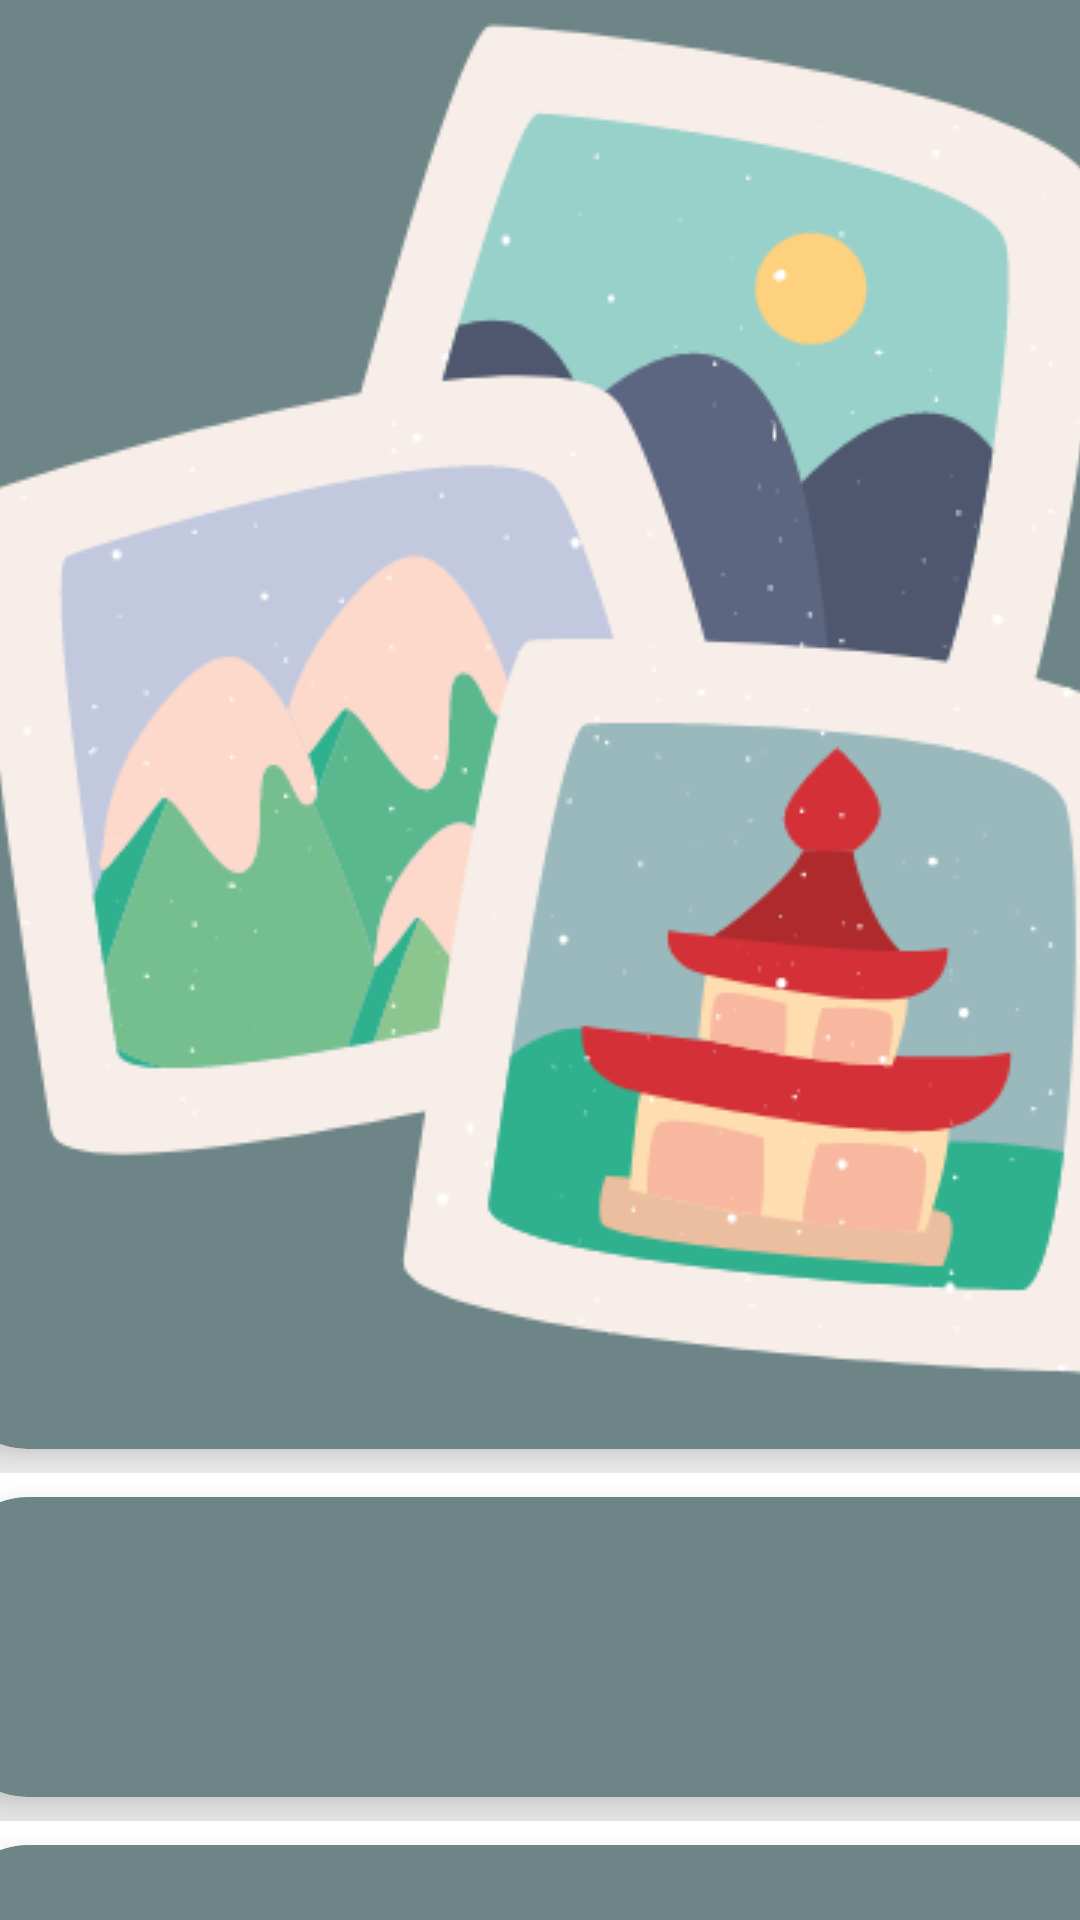

Layout XML and referenced resources for this Android screen:
<!-- AndroidManifest.xml: application theme Theme.Milam -->
<!-- res/layout/activity_home.xml -->
<?xml version="1.0" encoding="utf-8"?>
<androidx.constraintlayout.widget.ConstraintLayout xmlns:android="http://schemas.android.com/apk/res/android"
    xmlns:app="http://schemas.android.com/apk/res-auto"
    xmlns:tools="http://schemas.android.com/tools"
    android:layout_width="match_parent"
    android:layout_height="match_parent"
    tools:context=".HomeActivity">

    <ScrollView
        android:layout_width="409dp"
        android:layout_height="729dp"
        app:layout_constraintBottom_toBottomOf="parent"
        app:layout_constraintEnd_toEndOf="parent"
        app:layout_constraintStart_toStartOf="parent"
        app:layout_constraintTop_toTopOf="parent"
        tools:ignore="SpeakableTextPresentCheck">

        <LinearLayout
            android:layout_width="match_parent"
            android:layout_height="wrap_content"
            android:orientation="vertical" >

            <TextView
                android:id="@+id/textView4"
                android:layout_width="match_parent"
                android:layout_height="wrap_content"
                android:text="TextView" />






            <TableLayout
                android:layout_width="match_parent"
                android:layout_height="match_parent">

                <TableRow
                    android:layout_width="match_parent"
                    android:layout_height="match_parent">

                    <com.google.android.material.card.MaterialCardView
                        android:id="@+id/memoryCard"
                        android:layout_width="wrap_content"
                        android:layout_height="wrap_content"
                        android:layout_margin="8dp"
                        app:cardBackgroundColor="#6D8586"
                        app:cardCornerRadius="25dp"
                        app:cardElevation="10dp">

                        <LinearLayout
                            android:layout_width="wrap_content"
                            android:layout_height="wrap_content"
                            android:orientation="vertical">

                            

                            <ImageView
                                android:layout_width="match_parent"
                                android:layout_height="match_parent"
                                android:contentDescription="@string/profilePic"
                                android:scaleType="centerCrop"
                                app:srcCompat="@drawable/memory"
                                tools:ignore="ImageContrastCheck" />


                        </LinearLayout>

                    </com.google.android.material.card.MaterialCardView>


                    <com.google.android.material.card.MaterialCardView
                        android:id="@+id/puzzleCard"
                        android:layout_width="wrap_content"
                        android:layout_height="wrap_content"
                        android:layout_margin="8dp"
                        app:cardBackgroundColor="#6D8586"
                        app:cardCornerRadius="25dp"
                        app:cardElevation="10dp">

                        <LinearLayout
                            android:layout_width="match_parent"
                            android:layout_height="wrap_content"
                            android:orientation="vertical">

                            

                            <ImageView
                                android:layout_width="match_parent"
                                android:layout_height="100dp"
                                android:contentDescription="@string/profilePic"
                                android:scaleType="centerCrop"
                                app:srcCompat="@drawable/pikachu"
                                tools:ignore="ImageContrastCheck" />


                        </LinearLayout>

                    </com.google.android.material.card.MaterialCardView>
                </TableRow>

                <TableRow
                    android:layout_width="match_parent"
                    android:layout_height="match_parent" >
                    <com.google.android.material.card.MaterialCardView
                        android:id="@+id/mazeCard"
                        android:layout_width="wrap_content"
                        android:layout_height="wrap_content"
                        android:layout_margin="8dp"
                        app:cardBackgroundColor="#6D8586"
                        app:cardCornerRadius="25dp"
                        app:cardElevation="10dp">

                        <LinearLayout
                            android:layout_width="match_parent"
                            android:layout_height="wrap_content"
                            android:orientation="vertical">

                            

                            <ImageView
                                android:layout_width="match_parent"
                                android:layout_height="100dp"
                                android:contentDescription="@string/profilePic"
                                android:scaleType="centerCrop"
                                app:srcCompat="@drawable/pikachu"
                                tools:ignore="ImageContrastCheck" />


                        </LinearLayout>

                    </com.google.android.material.card.MaterialCardView>


                    <com.google.android.material.card.MaterialCardView
                        android:id="@+id/pixArtCard"
                        android:layout_width="wrap_content"
                        android:layout_height="wrap_content"
                        android:layout_margin="8dp"
                        app:cardBackgroundColor="#6D8586"
                        app:cardCornerRadius="25dp"
                        app:cardElevation="10dp">

                        <LinearLayout
                            android:layout_width="match_parent"
                            android:layout_height="wrap_content"
                            android:orientation="vertical">

                            

                            <ImageView
                                android:layout_width="match_parent"
                                android:layout_height="100dp"
                                android:contentDescription="@string/profilePic"
                                android:scaleType="centerCrop"
                                app:srcCompat="@drawable/pikachu"
                                tools:ignore="ImageContrastCheck" />


                        </LinearLayout>

                    </com.google.android.material.card.MaterialCardView>
                </TableRow>

                <TableRow
                    android:layout_width="match_parent"
                    android:layout_height="match_parent" >
                    <com.google.android.material.card.MaterialCardView
                        android:id="@+id/findNumberCard"
                        android:layout_width="wrap_content"
                        android:layout_height="wrap_content"
                        android:layout_margin="8dp"
                        app:cardBackgroundColor="#6D8586"
                        app:cardCornerRadius="25dp"
                        app:cardElevation="10dp">

                        <LinearLayout
                            android:layout_width="match_parent"
                            android:layout_height="wrap_content"
                            android:orientation="vertical">

                            

                            <ImageView
                                android:layout_width="match_parent"
                                android:layout_height="100dp"
                                android:contentDescription="@string/profilePic"
                                android:scaleType="centerCrop"
                                app:srcCompat="@drawable/pikachu"
                                tools:ignore="ImageContrastCheck" />


                        </LinearLayout>

                    </com.google.android.material.card.MaterialCardView>


                    <com.google.android.material.card.MaterialCardView
                        android:id="@+id/simonSaysCard"
                        android:layout_width="wrap_content"
                        android:layout_height="wrap_content"
                        android:layout_margin="8dp"
                        app:cardBackgroundColor="#6D8586"
                        app:cardCornerRadius="25dp"
                        app:cardElevation="10dp">

                        <LinearLayout
                            android:layout_width="match_parent"
                            android:layout_height="wrap_content"
                            android:orientation="vertical">

                            

                            <ImageView
                                android:layout_width="match_parent"
                                android:layout_height="100dp"
                                android:contentDescription="@string/profilePic"
                                android:scaleType="centerCrop"
                                app:srcCompat="@drawable/pikachu"
                                tools:ignore="ImageContrastCheck" />


                        </LinearLayout>

                    </com.google.android.material.card.MaterialCardView>
                </TableRow>

            </TableLayout>


        </LinearLayout>
    </ScrollView>
</androidx.constraintlayout.widget.ConstraintLayout>
<!-- resources referenced by this layout -->
<resources>
  <!-- drawable memory: png bitmap (drawable, 40165 bytes) -->
  <string name="profilePic">profile</string>
  <style name="Theme.Milam" parent="Theme.MaterialComponents.DayNight.DarkActionBar">
          
          <item name="colorPrimary">@color/purple_500</item>
          <item name="colorPrimaryVariant">@color/purple_700</item>
          <item name="colorOnPrimary">@color/gray_background</item>
          
          <item name="colorSecondary">@color/teal_200</item>
          <item name="colorSecondaryVariant">@color/teal_700</item>
          <item name="colorOnSecondary">@color/black</item>
          <item name="font">@color/black</item>
          
          <item name="android:statusBarColor">
              @android:color/transparent
          </item>
  
          
      </style>
  <color name="purple_500">#FF6200EE</color>
  <color name="purple_700">#FF3700B3</color>
  <color name="teal_200">#FF03DAC5</color>
  <color name="teal_700">#FF018786</color>
  <color name="black">#FF000000</color>
</resources>
